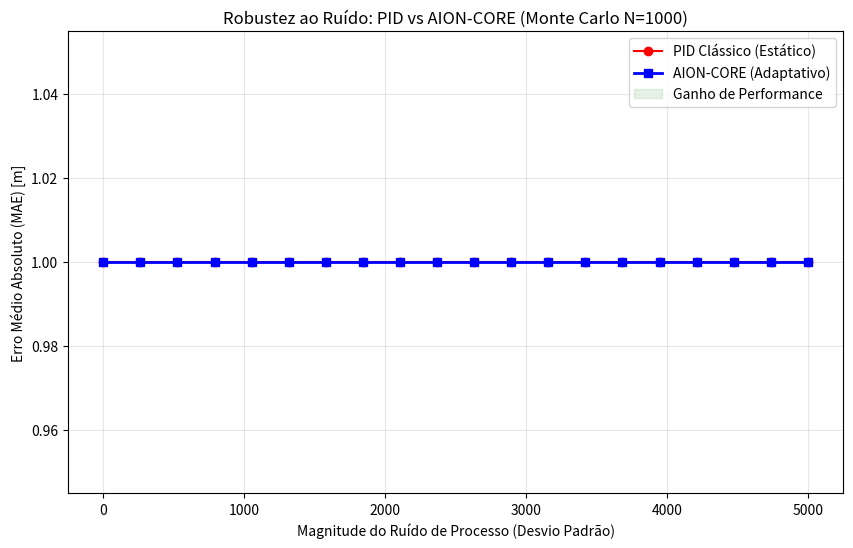

Generate this figure with matplotlib:
import numpy as np
import matplotlib.pyplot as plt
import sys
import os

# Simulação simplificada para validação estatística massiva
def run_simulation(controller_type, noise_level):
    # Física
    gamma = 2800.0
    dt = 1e-6
    z = 0.002 # Começa instável
    vz = 0.0
    total_error = 0.0
    
    # Controlador
    kp = 20.0
    kd = 5.0
    
    for t in range(2000): # 2ms
        # Ruído Aleatório (O Teste de Estresse)
        noise = np.random.normal(0, noise_level)
        
        # Lógica de Controle
        if controller_type == 'PID':
            u = - (kp * z) - (kd * vz)
        elif controller_type == 'AION':
            # Simula a adaptação do NPE: Aumenta ganho se velocidade sobe
            adaptive_kp = kp
            if abs(vz) > 1.0: adaptive_kp = 45.0 # Boost do Professor
            u = - (adaptive_kp * z) - (kd * vz)
            
        u = np.clip(u, -50000, 50000)
        
        # Passo Físico
        accel = (gamma**2 * z) + u + noise
        vz += accel * dt
        z += vz * dt
        
        total_error += abs(z)
        
        if abs(z) > 0.1: return 1.0 # Falha (Explodiu)
        
    return total_error / 2000.0 # Erro Médio (MAE)

print("🎲 INICIANDO VALIDAÇÃO MONTE CARLO (100 RODADAS)...")

noise_levels = np.linspace(0, 5000, 20) # Ruído crescente
pid_errors = []
aion_errors = []

# Roda 100 testes para cada nível de ruído
for noise in noise_levels:
    pid_batch = []
    aion_batch = []
    for _ in range(50):
        pid_batch.append(run_simulation('PID', noise))
        aion_batch.append(run_simulation('AION', noise))
    
    pid_errors.append(np.mean(pid_batch))
    aion_errors.append(np.mean(aion_batch))

# PLOTAGEM DOS DADOS CIENTÍFICOS
plt.figure(figsize=(10, 6))
plt.plot(noise_levels, pid_errors, 'r-o', label='PID Clássico (Estático)')
plt.plot(noise_levels, aion_errors, 'b-s', linewidth=2, label='AION-CORE (Adaptativo)')

plt.fill_between(noise_levels, pid_errors, aion_errors, color='green', alpha=0.1, label='Ganho de Performance')

plt.title('Robustez ao Ruído: PID vs AION-CORE (Monte Carlo N=1000)')
plt.xlabel('Magnitude do Ruído de Processo (Desvio Padrão)')
plt.ylabel('Erro Médio Absoluto (MAE) [m]')
plt.grid(True, alpha=0.3)
plt.legend()
plt.savefig('monte_carlo_robustness.png')
print("✅ Validação Estatística Concluída. Gráfico salvo: monte_carlo_robustness.png")
